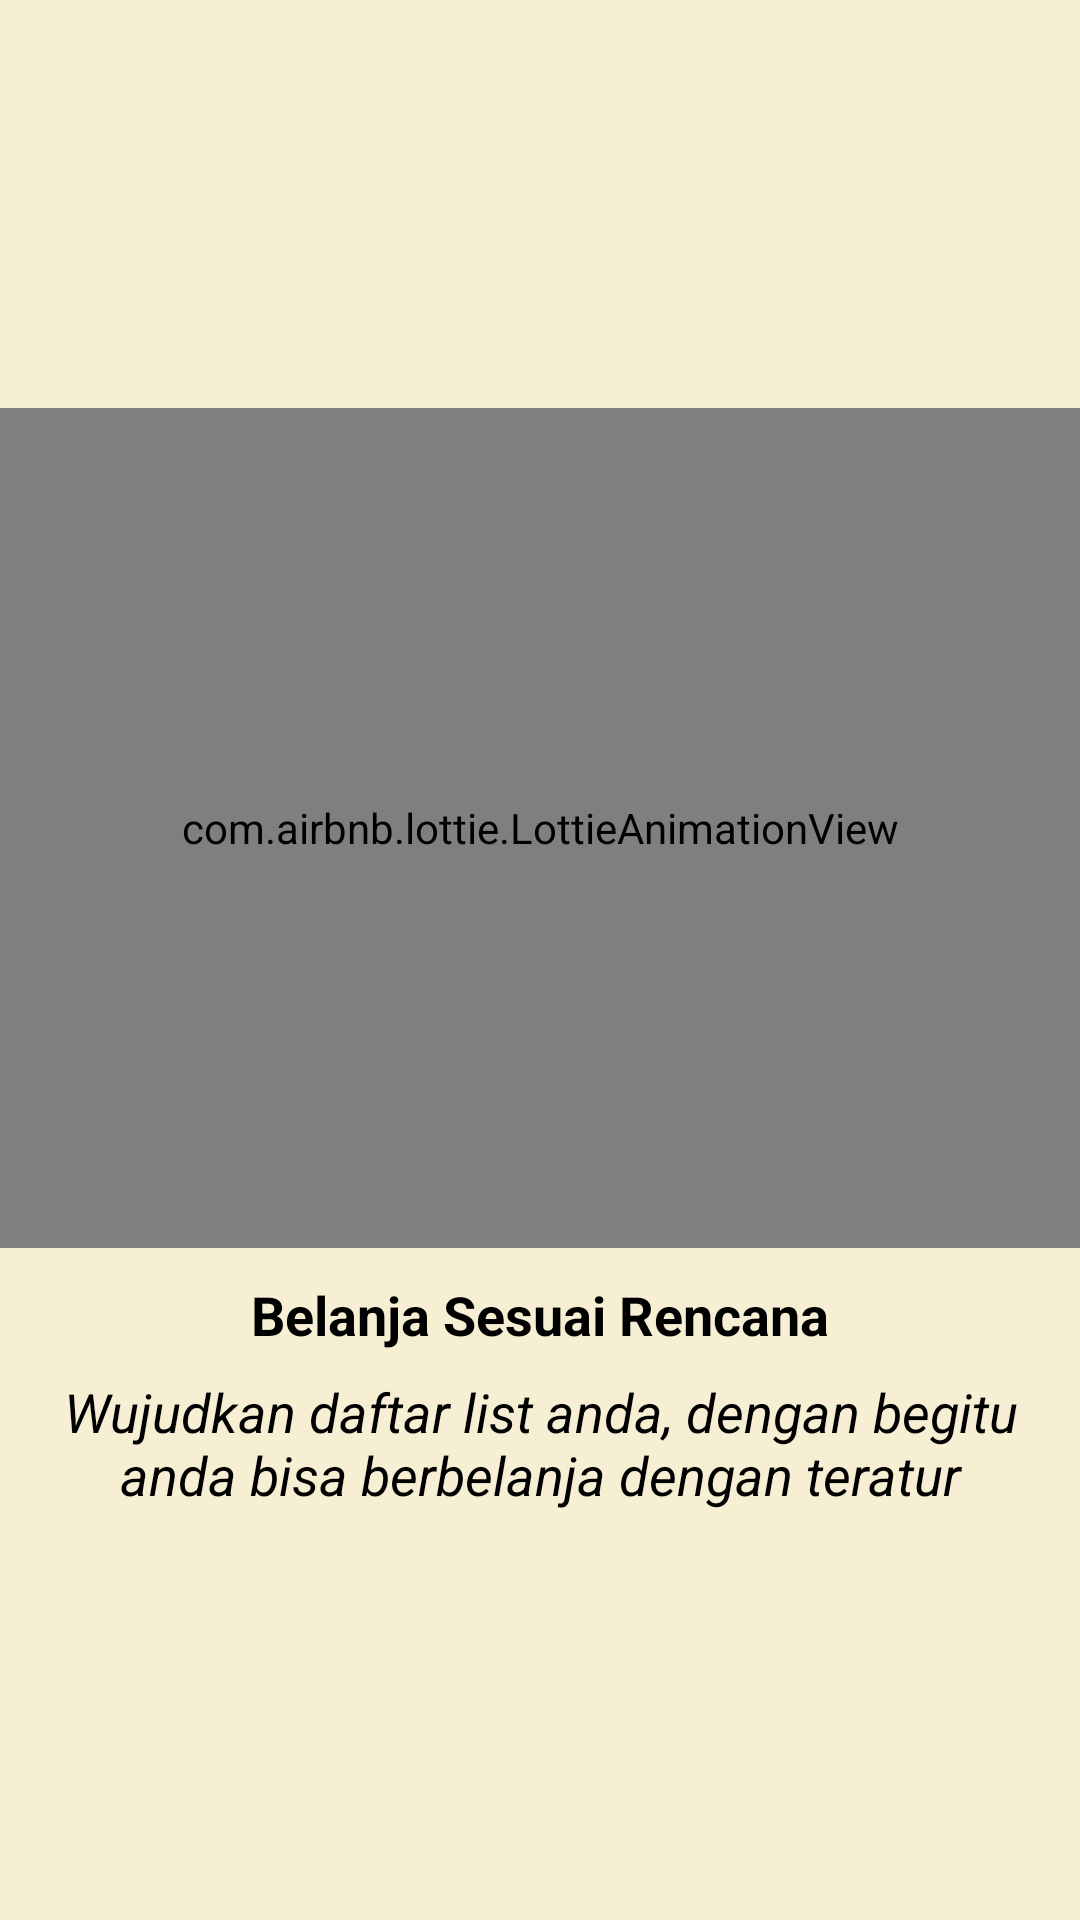

Write the Android layout XML for this screen, with the resource values it uses.
<!-- AndroidManifest.xml: application theme Theme.MyWishlist -->
<!-- res/layout/fragment_intro3.xml -->
<?xml version="1.0" encoding="utf-8"?>
<LinearLayout xmlns:android="http://schemas.android.com/apk/res/android"
    xmlns:app="http://schemas.android.com/apk/res-auto"
    xmlns:tools="http://schemas.android.com/tools"
    android:layout_width="match_parent"
    android:layout_height="match_parent"
    android:background="@color/cream"
    android:gravity="center"
    android:orientation="vertical">

    <com.airbnb.lottie.LottieAnimationView
        android:id="@+id/lotti_animation_one"
        android:layout_width="match_parent"
        android:layout_height="280dp"
        app:lottie_autoPlay="true"
        app:lottie_loop="true"
        app:lottie_rawRes="@raw/buy"/>

    <TextView
        android:id="@+id/intro_1"
        android:layout_width="match_parent"
        android:layout_height="wrap_content"
        android:textAlignment="center"
        android:textStyle="bold"
        android:textColor="@color/black"
        android:layout_marginTop="10dp"
        android:textSize="18sp"
        android:text="Belanja Sesuai Rencana"/>

    <TextView
        android:layout_width="match_parent"
        android:layout_height="wrap_content"
        android:textAlignment="center"
        android:textStyle="italic"
        android:textColor="@color/black"
        android:layout_marginTop="8dp"
        android:textSize="18sp"
        android:layout_marginStart="10dp"
        android:layout_marginEnd="10dp"
        android:text="@string/intro3"/>

</LinearLayout>
<!-- resources referenced by this layout -->
<resources>
  <color name="black">#FF000000</color>
  <color name="cream">#F6EFD3</color>
  <string name="intro3">Wujudkan daftar list anda, dengan begitu anda bisa berbelanja dengan teratur</string>
  <style name="Theme.MyWishlist" parent="Theme.MaterialComponents.DayNight.NoActionBar">
          
          <item name="colorPrimary">@color/purple_500</item>
          <item name="colorPrimaryVariant">@color/purple_700</item>
          <item name="colorOnPrimary">@color/white</item>
          
          <item name="colorSecondary">@color/teal_200</item>
          <item name="colorSecondaryVariant">@color/teal_700</item>
          <item name="colorOnSecondary">@color/black</item>
          
          <item name="android:statusBarColor" tools:targetApi="l">?attr/colorPrimaryVariant</item>
          
      </style>
  <color name="purple_500">#FF6200EE</color>
  <color name="purple_700">#FF3700B3</color>
  <color name="white">#FFFFFFFF</color>
  <color name="teal_200">#FF03DAC5</color>
  <color name="teal_700">#FF018786</color>
</resources>
